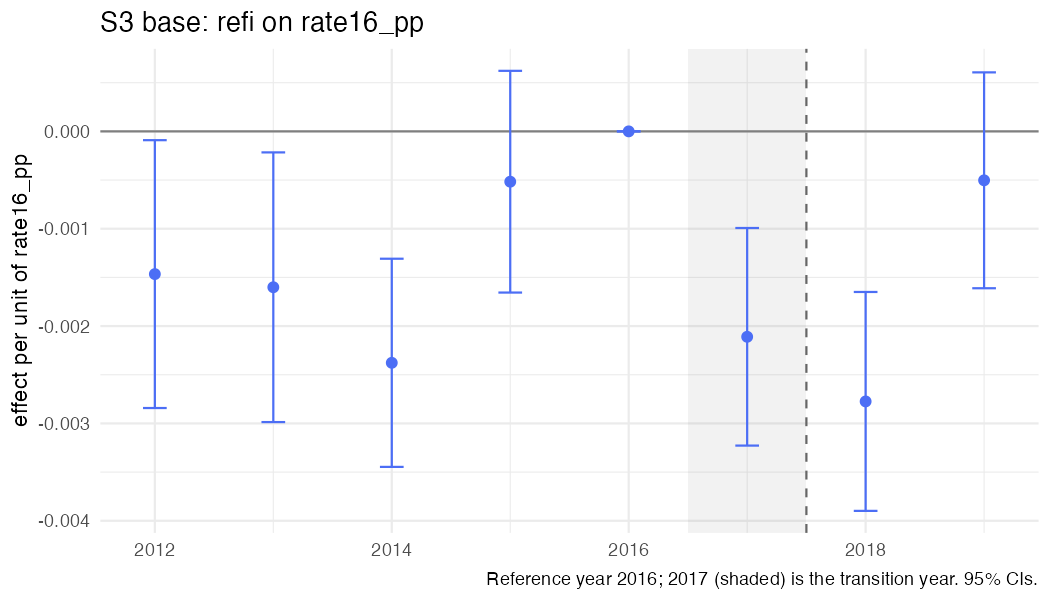

The table this chart was drawn from, first rows:
year, coef, se, strategy, outcome, spec_id, treat
2012, -0.001466, 0.0007019, S3, refi, S3_rate, rate16_pp
2013, -0.001601, 0.0007067, S3, refi, S3_rate, rate16_pp
2014, -0.002377, 0.0005455, S3, refi, S3_rate, rate16_pp
2015, -0.000517, 0.000581, S3, refi, S3_rate, rate16_pp
2016, 0, 0, S3, refi, S3_rate, rate16_pp
2017, -0.00211, 0.0005702, S3, refi, S3_rate, rate16_pp
2018, -0.002774, 0.0005736, S3, refi, S3_rate, rate16_pp
2019, -0.0005027, 0.0005657, S3, refi, S3_rate, rate16_pp
